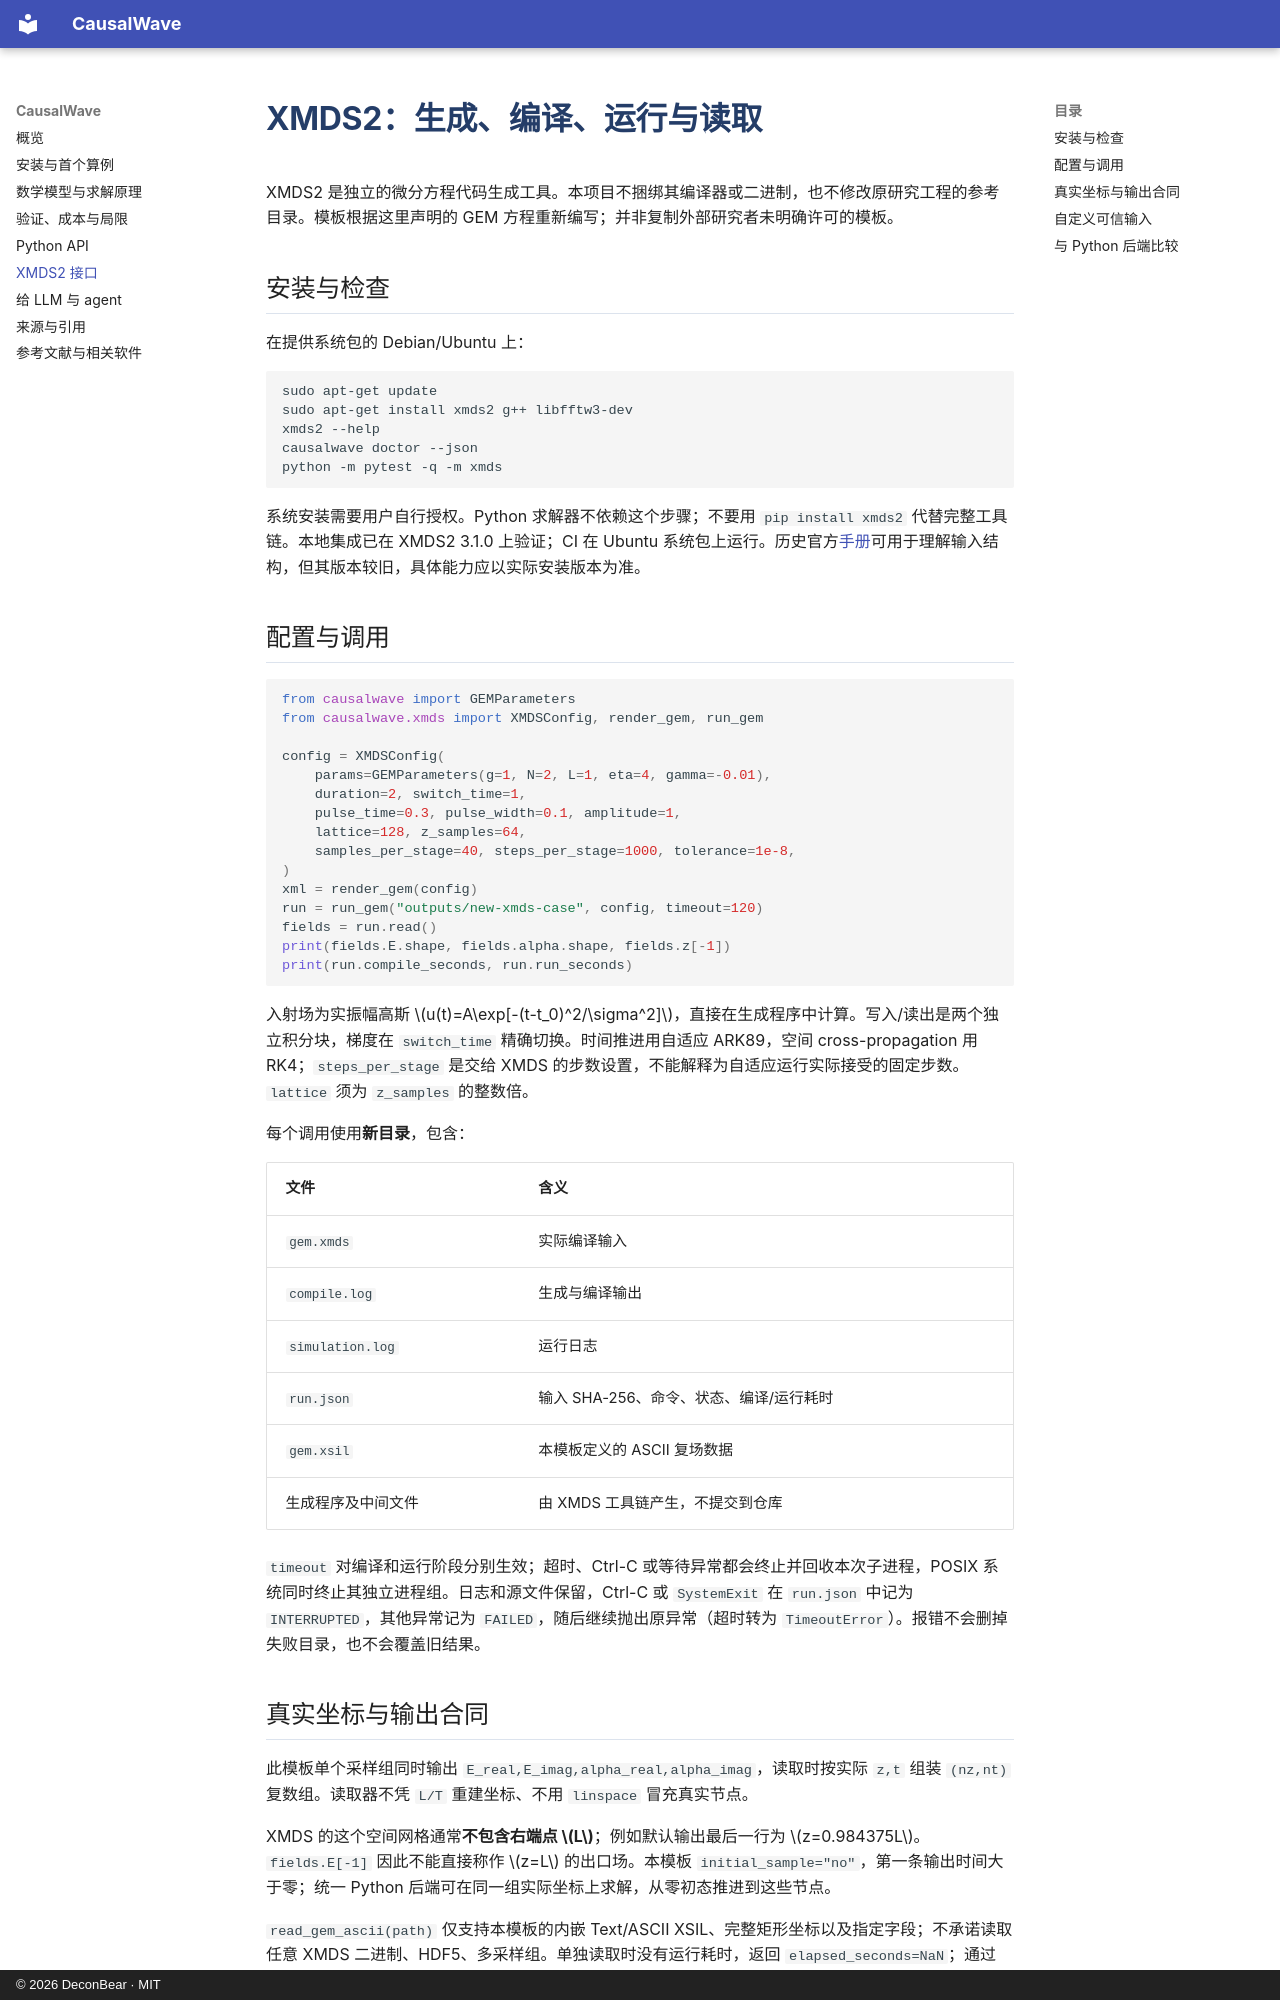

repository: DeconBear/causalwave · page: xmds/index.html · generator: mkdocs · copyright: © 2026 DeconBear · MIT

# XMDS2：生成、编译、运行与读取

XMDS2 是独立的微分方程代码生成工具。本项目不捆绑其编译器或二进制，也不修改原研究工程的参考目录。模板根据这里声明的 GEM 方程重新编写；并非复制外部研究者未明确许可的模板。

## 安装与检查

在提供系统包的 Debian/Ubuntu 上：

```bash
sudo apt-get update
sudo apt-get install xmds2 g++ libfftw3-dev
xmds2 --help
causalwave doctor --json
python -m pytest -q -m xmds
```

系统安装需要用户自行授权。Python 求解器不依赖这个步骤；不要用 `pip install xmds2` 代替完整工具链。本地集成已在 XMDS2 3.1.0 上验证；CI 在 Ubuntu 系统包上运行。历史官方[手册](https://xmds2.readthedocs.io/en/latest/)可用于理解输入结构，但其版本较旧，具体能力应以实际安装版本为准。

## 配置与调用

```python
from causalwave import GEMParameters
from causalwave.xmds import XMDSConfig, render_gem, run_gem

config = XMDSConfig(
    params=GEMParameters(g=1, N=2, L=1, eta=4, gamma=-0.01),
    duration=2, switch_time=1,
    pulse_time=0.3, pulse_width=0.1, amplitude=1,
    lattice=128, z_samples=64,
    samples_per_stage=40, steps_per_stage=1000, tolerance=1e-8,
)
xml = render_gem(config)
run = run_gem("outputs/new-xmds-case", config, timeout=120)
fields = run.read()
print(fields.E.shape, fields.alpha.shape, fields.z[-1])
print(run.compile_seconds, run.run_seconds)
```

入射场为实振幅高斯 $u(t)=A\exp[-(t-t_0)^2/\sigma^2]$，直接在生成程序中计算。写入/读出是两个独立积分块，梯度在 `switch_time` 精确切换。时间推进用自适应 ARK89，空间 cross-propagation 用 RK4；`steps_per_stage` 是交给 XMDS 的步数设置，不能解释为自适应运行实际接受的固定步数。`lattice` 须为 `z_samples` 的整数倍。

每个调用使用**新目录**，包含：

|文件|含义|
|---|---|
|`gem.xmds`|实际编译输入|
|`compile.log`|生成与编译输出|
|`simulation.log`|运行日志|
|`run.json`|输入 SHA-256、命令、状态、编译/运行耗时|
|`gem.xsil`|本模板定义的 ASCII 复场数据|
|生成程序及中间文件|由 XMDS 工具链产生，不提交到仓库|

`timeout` 对编译和运行阶段分别生效；超时、Ctrl-C 或等待异常都会终止并回收本次子进程，POSIX 系统同时终止其独立进程组。日志和源文件保留，Ctrl-C 或 `SystemExit` 在 `run.json` 中记为 `INTERRUPTED`，其他异常记为 `FAILED`，随后继续抛出原异常（超时转为 `TimeoutError`）。报错不会删掉失败目录，也不会覆盖旧结果。
